The GitHub repository sanafathima-00/AI-Based-Early-Detection-of-Alzheimer-s-from-Patient-Speech contains a labelled image folder "dataset_spectrograms" with 2 categories: cognitively impaired, normal. Examples follow, each with its label.

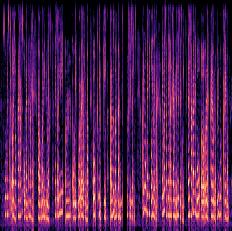
Label: cognitively impaired

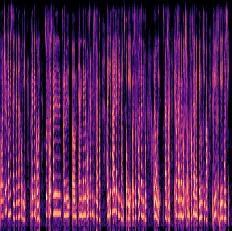
Label: cognitively impaired

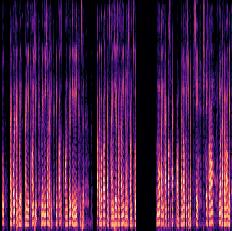
Label: cognitively impaired

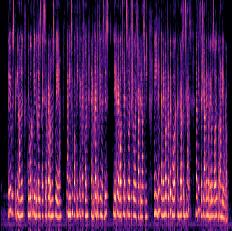
Label: normal

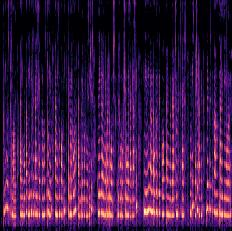
Label: normal

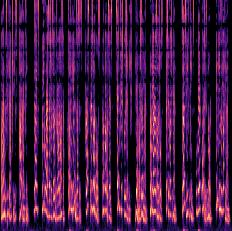
Label: normal
